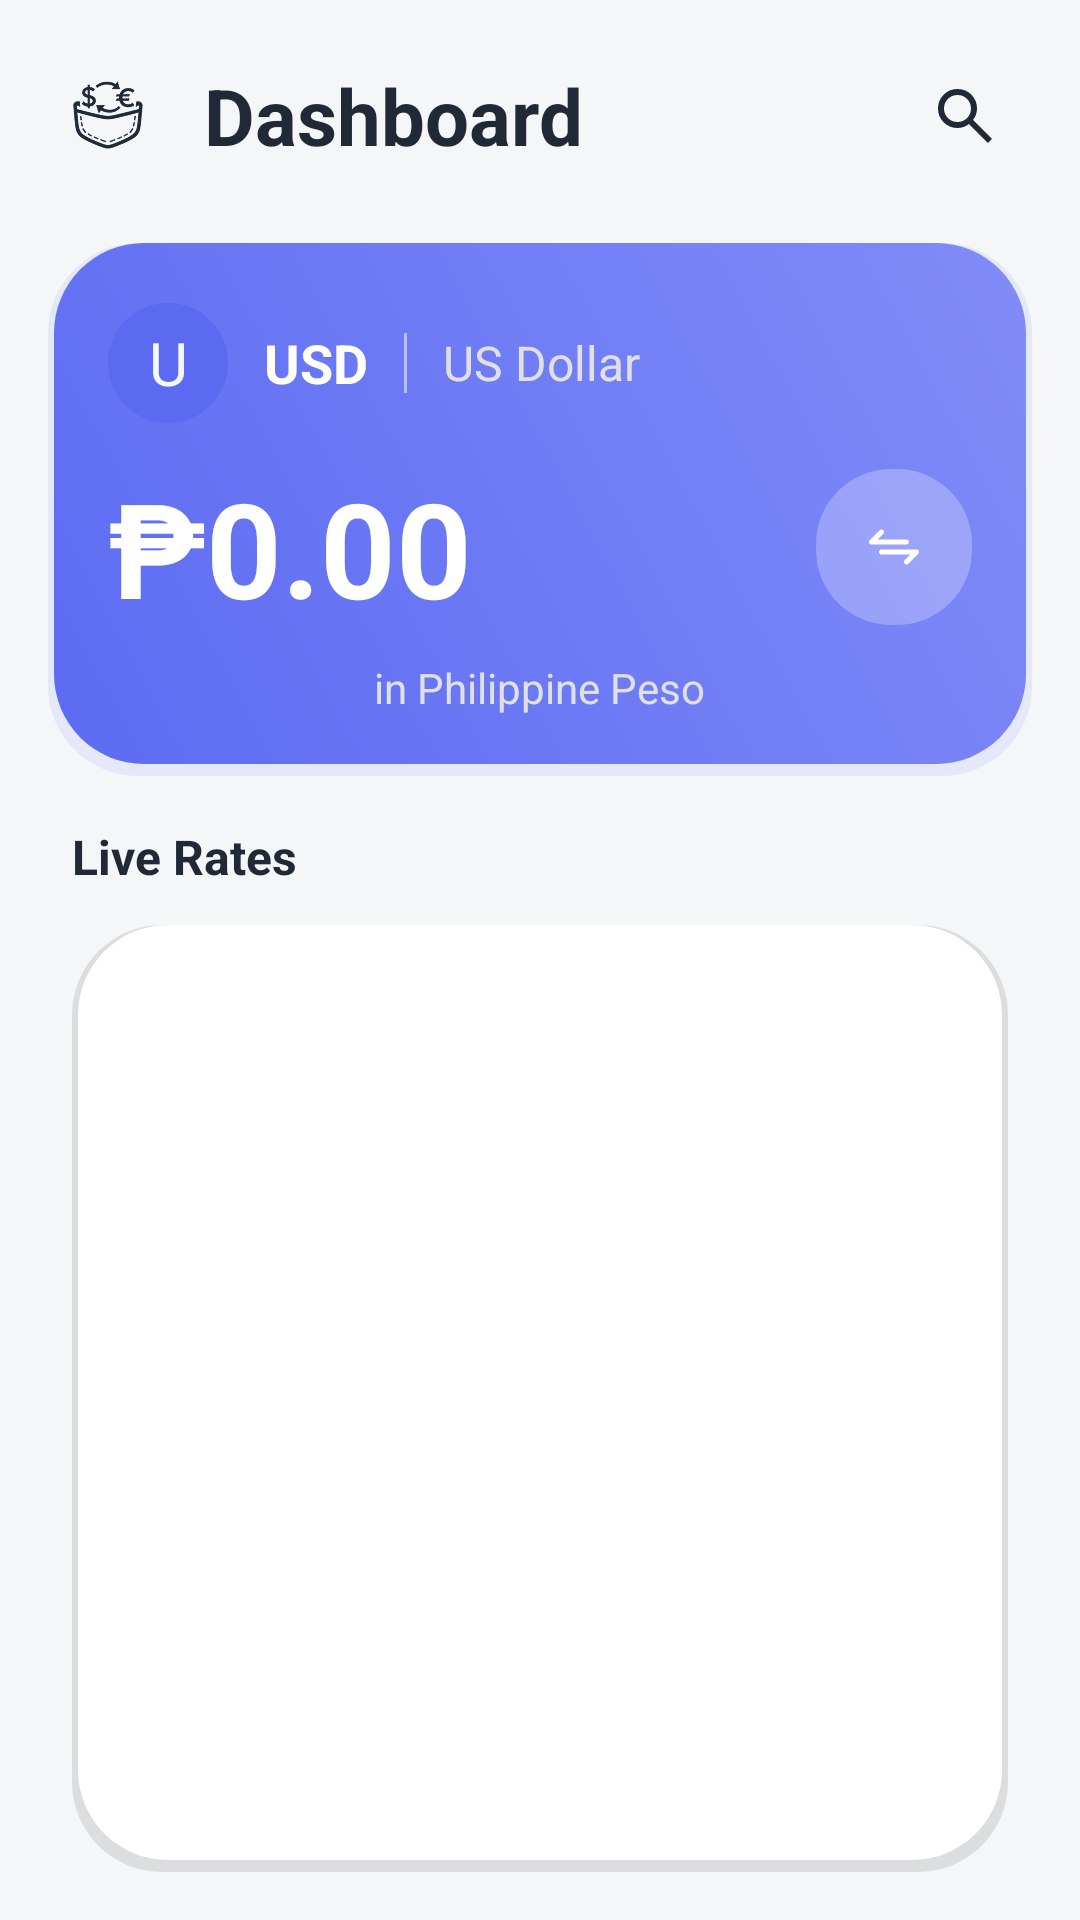

Here is an Android app screen rendered from its layout file. Give the layout XML and the strings, colors and styles it references.
<!-- AndroidManifest.xml: application theme Theme.PocketRates -->
<!-- res/layout/fragment_dashboard.xml -->
<?xml version="1.0" encoding="utf-8"?>
<FrameLayout xmlns:android="http://schemas.android.com/apk/res/android"
    xmlns:tools="http://schemas.android.com/tools"
    xmlns:app="http://schemas.android.com/apk/res-auto"
    android:background="@color/bg_color"
    android:layout_width="match_parent"
    android:layout_height="match_parent"
    tools:context=".dashboardFrag">

    
    <LinearLayout
        android:layout_width="match_parent"
        android:layout_height="match_parent"
        android:background="@color/bg_color"
        android:orientation="vertical">

        
        <LinearLayout
            android:id="@+id/dashboardCurrencyLayout"
            android:layout_width="match_parent"
            android:layout_height="wrap_content"
            android:orientation="vertical"
            android:padding="16dp"
            android:gravity="center">

            
            <LinearLayout
                android:layout_width="match_parent"
                android:layout_height="wrap_content"
                android:layout_marginBottom="20dp"
                android:gravity="center_vertical">

                <ImageView
                    android:id="@+id/imgdashLogo"
                    android:layout_width="40dp"
                    android:layout_height="40dp"
                    android:src="@drawable/pc_logo" />

                <TextView
                    android:id="@+id/txtpageTitle"
                    android:layout_width="0dp"
                    android:layout_height="wrap_content"
                    android:layout_weight="1"
                    android:layout_marginStart="12dp"
                    android:text="Dashboard"
                    style="@style/db_frag_title"
                    android:gravity="start" />

                <ImageButton
                    android:id="@+id/btnSearch"
                    android:layout_width="45dp"
                    android:layout_height="45dp"
                    android:background="?attr/selectableItemBackgroundBorderless"
                    android:src="@drawable/ic_search"
                    app:tint="@color/text_color" />
            </LinearLayout>

            
            <LinearLayout
                android:id="@+id/mainCardContainer"
                android:layout_width="match_parent"
                android:layout_height="wrap_content"
                android:orientation="vertical"
                android:background="@drawable/dashboard_card_bg"
                android:padding="20dp">

                
                <LinearLayout
                    android:layout_width="match_parent"
                    android:layout_height="wrap_content"
                    android:orientation="horizontal"
                    android:gravity="center_vertical"
                    android:layout_marginBottom="12dp">

                    
                    <TextView
                        android:layout_width="40dp"
                        android:layout_height="40dp"
                        android:gravity="center"
                        android:text="U"
                        style="@style/db_icon_text"
                        android:background="@drawable/bg_circle" />

                    
                    <TextView
                        android:id="@+id/txtBaseCurrency"
                        android:layout_width="wrap_content"
                        android:layout_height="wrap_content"
                        android:layout_marginStart="12dp"
                        android:text="USD"
                        style="@style/db_txtBody"
                        android:textStyle="bold"
                        android:textSize="18sp"
                        android:textColor="@color/white" />

                    <View
                        android:layout_width="1dp"
                        android:layout_height="20dp"
                        android:layout_marginStart="12dp"
                        android:layout_marginEnd="12dp"
                        android:background="#80FFFFFF" />

                    
                    <TextView
                        android:id="@+id/txtCurrencyName"
                        android:layout_width="wrap_content"
                        android:layout_height="wrap_content"
                        android:text="US Dollar"
                        style="@style/db_txtBody"
                        android:textColor="#E0E0E0" />
                </LinearLayout>

                
                <LinearLayout
                    android:layout_width="match_parent"
                    android:layout_height="wrap_content"
                    android:orientation="horizontal"
                    android:gravity="center_vertical">

                    <TextView
                        android:id="@+id/txtRate"
                        android:layout_width="0dp"
                        android:layout_height="wrap_content"
                        android:layout_weight="1"
                        android:text="₱0.00"
                        android:textColor="@color/white"
                        android:textStyle="bold"
                        android:textSize="44sp" />

                    <ImageButton
                        android:id="@+id/btnExchange"
                        android:layout_width="52dp"
                        android:layout_height="52dp"
                        android:src="@drawable/ic_exchange_light"
                        android:background="@drawable/btn_rounded"
                        android:padding="12dp"
                        android:scaleType="centerInside"
                        app:tint="@color/white"
                        android:backgroundTint="#40FFFFFF" />
                </LinearLayout>

                
                <TextView
                    android:layout_width="wrap_content"
                    android:layout_height="wrap_content"
                    android:layout_marginTop="8dp"
                    android:text="in Philippine Peso"
                    style="@style/db_txtBody"
                    android:textColor="#E0E0E0"
                    android:textSize="14sp" />

            </LinearLayout>
        </LinearLayout>

        
        <LinearLayout
            android:id="@+id/liveRatesScrollLayout"
            android:layout_width="match_parent"
            android:layout_height="0dp"
            android:layout_weight="1"
            android:orientation="vertical"
            android:paddingStart="24dp"
            android:paddingEnd="24dp"
            android:paddingBottom="16dp">

            <TextView
                android:layout_width="wrap_content"
                android:layout_height="wrap_content"
                android:text="Live Rates"
                style="@style/db_txtBody"
                android:textStyle="bold"
                android:layout_gravity="start"
                android:layout_marginBottom="12dp" />

            
            <LinearLayout
                android:layout_width="match_parent"
                android:layout_height="match_parent"
                android:background="@drawable/scroll_container"
                android:orientation="vertical"
                android:padding="16dp">

                <ScrollView
                    android:layout_width="match_parent"
                    android:layout_height="match_parent"
                    android:fillViewport="true">

                    
                    <LinearLayout
                        android:id="@+id/liveRatesContainer"
                        android:layout_width="match_parent"
                        android:layout_height="wrap_content"
                        android:orientation="vertical">

                    </LinearLayout>

                </ScrollView>
            </LinearLayout>
        </LinearLayout>
    </LinearLayout>

</FrameLayout>
<!-- resources referenced by this layout -->
<resources>
  <color name="bg_color">#F5F6F8</color>
  <color name="text_color">#212937</color>
  <color name="white">#FFFFFFFF</color>
  <!-- drawable bg_circle (drawable) -->
  <?xml version="1.0" encoding="utf-8"?>
  <shape xmlns:android="http://schemas.android.com/apk/res/android" android:shape="oval">
  
      <solid
          android:color="#5B6AF0">
      </solid>
      <corners
          android:radius="360dp">
      </corners>
  </shape>
  <!-- drawable btn_rounded (drawable) -->
  <?xml version="1.0" encoding="utf-8"?>
  <shape xmlns:android="http://schemas.android.com/apk/res/android" android:shape="rectangle">
      <solid android:color="#5C6BF2" />
      <corners android:radius="25dp" />
  </shape>
  <!-- drawable dashboard_card_bg (drawable) -->
  <?xml version="1.0" encoding="utf-8"?>
  <layer-list xmlns:android="http://schemas.android.com/apk/res/android">
      
      <item>
          <shape android:shape="rectangle">
              <solid android:color="#1A5C6BF2" />
              <corners android:radius="30dp" />
          </shape>
      </item>
  
      
      <item android:bottom="4dp" android:right="2dp" android:left="2dp">
          <shape android:shape="rectangle">
              <gradient
                  android:startColor="#5C6BF2"
                  android:endColor="#818CF8"
                  android:angle="45" />
              <corners android:radius="30dp" />
          </shape>
      </item>
  </layer-list>
  <!-- drawable ic_search (drawable) -->
  <vector xmlns:android="http://schemas.android.com/apk/res/android"
      android:width="18dp"
      android:height="18dp"
      android:viewportWidth="18"
      android:viewportHeight="18">
    <path
        android:pathData="M16.6,18L10.3,11.7C9.8,12.1 9.225,12.417 8.575,12.65C7.925,12.883 7.233,13 6.5,13C4.683,13 3.146,12.371 1.888,11.112C0.63,9.853 0.001,8.316 0,6.5C-0.001,4.684 0.629,3.147 1.888,1.888C3.147,0.629 4.685,0 6.5,0C8.315,0 9.853,0.629 11.113,1.888C12.373,3.147 13.002,4.684 13,6.5C13,7.233 12.883,7.925 12.65,8.575C12.417,9.225 12.1,9.8 11.7,10.3L18,16.6L16.6,18ZM6.5,11C7.75,11 8.813,10.563 9.688,9.688C10.563,8.813 11.001,7.751 11,6.5C10.999,5.249 10.562,4.187 9.688,3.313C8.814,2.439 7.751,2.001 6.5,2C5.249,1.999 4.186,2.436 3.313,3.313C2.44,4.19 2.002,5.252 2,6.5C1.998,7.748 2.436,8.811 3.313,9.688C4.19,10.565 5.253,11.003 6.5,11Z"
        android:fillColor="#6B7280"/>
  </vector>
  <!-- drawable scroll_container (drawable) -->
  <?xml version="1.0" encoding="utf-8"?>
  <layer-list xmlns:android="http://schemas.android.com/apk/res/android">
      
      <item>
          <shape android:shape="rectangle">
              <solid android:color="#1A000000" />
              <corners android:radius="30dp" />
          </shape>
      </item>
  
      
      <item android:bottom="4dp" android:right="2dp" android:left="2dp">
          <shape android:shape="rectangle">
              <solid android:color="@color/white" />
              <corners android:radius="30dp" />
          </shape>
      </item>
  </layer-list>
  <style name="db_frag_title">
          <item name="android:layout_gravity">center</item>
          <item name="android:textSize">26sp</item>
          <item name="android:textStyle">bold</item>
          <item name="android:textColor">@color/text_color</item>
      </style>
  <style name="db_icon_text">
          <item name="android:textColor">@color/bg_color</item>
          <item name="android:textSize">20dp</item>
      </style>
  <style name="db_txtBody">
          <item name="android:textColor">@color/text_color</item>
          <item name="android:textSize">16sp</item>
          <item name="android:layout_gravity">center</item>
      </style>
  <style name="Theme.PocketRates" parent="Base.Theme.PocketRates" />
  <style name="Base.Theme.PocketRates" parent="Theme.Material3.DayNight.NoActionBar">
          
          
      </style>
</resources>
